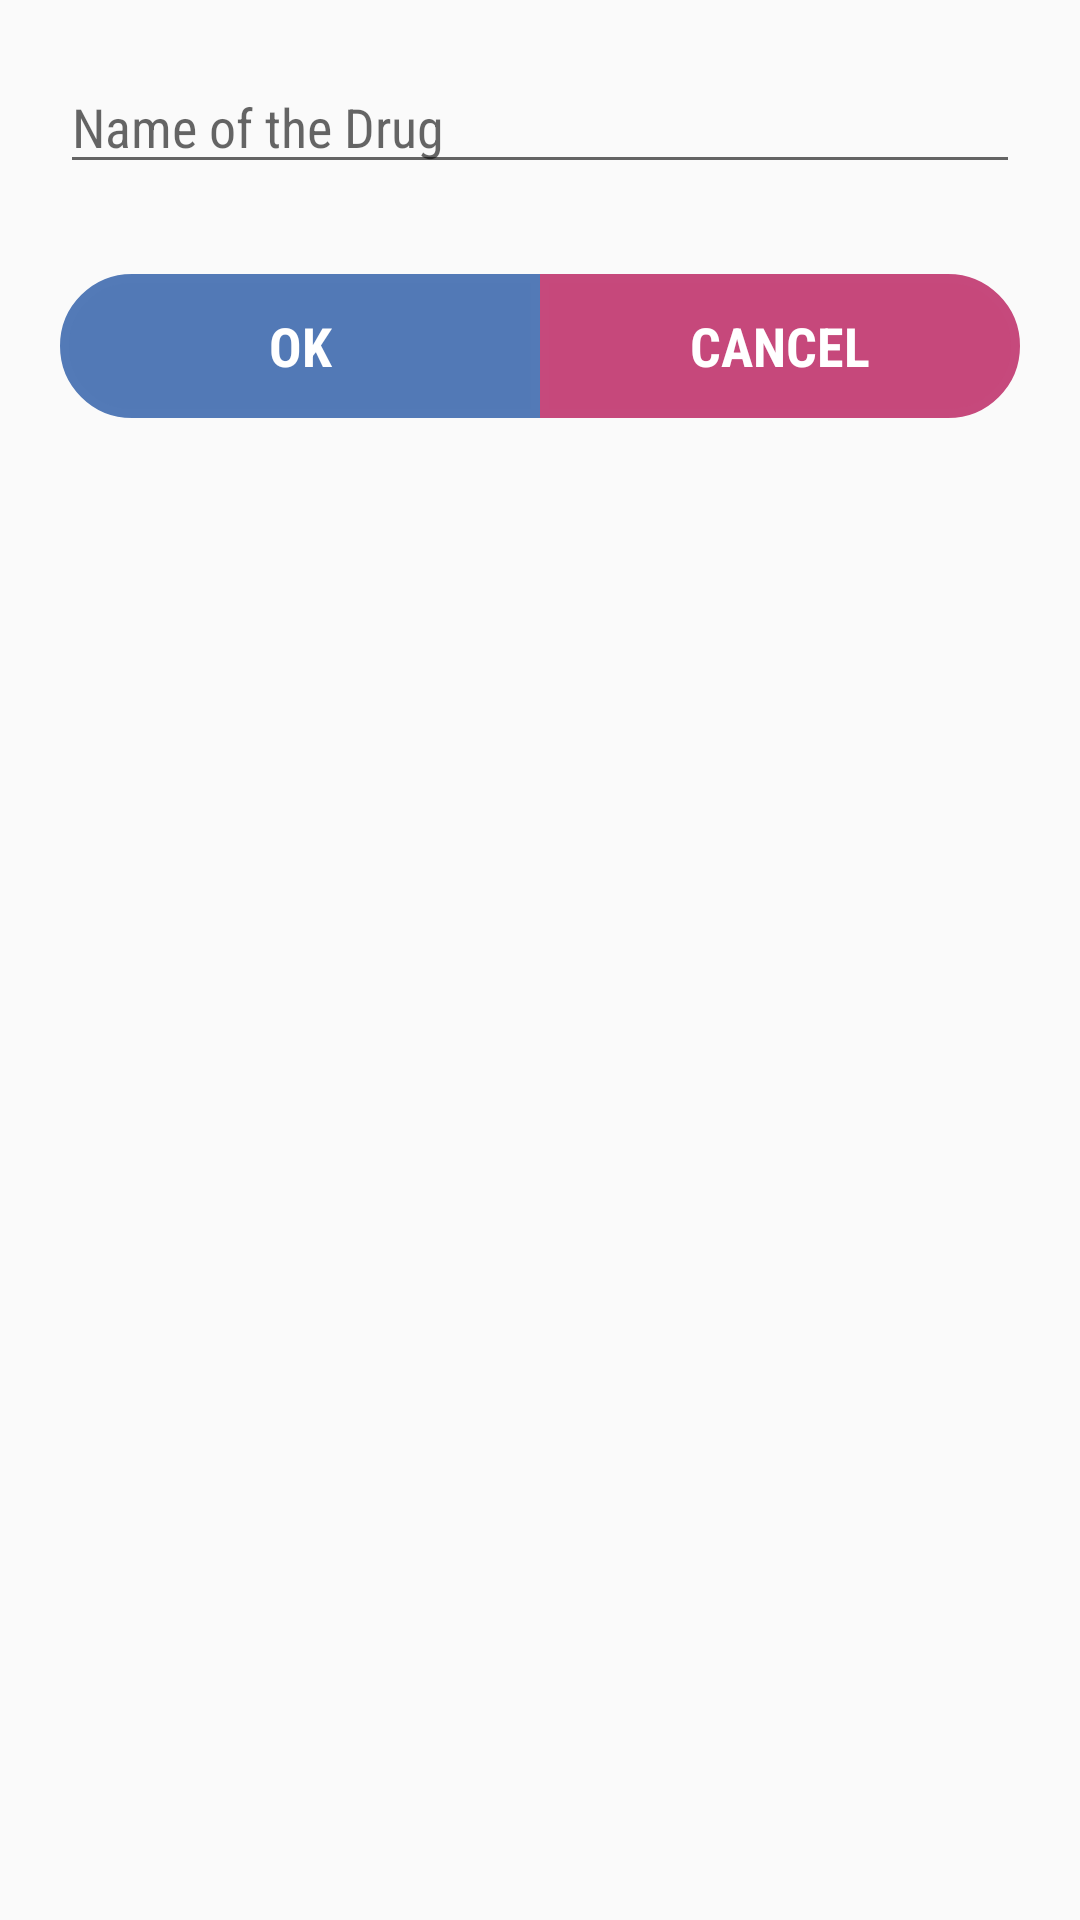

Reconstruct the res/layout file that produces this screen, plus the resources it refers to.
<!-- AndroidManifest.xml: application theme AppTheme -->
<!-- res/layout/dialog_search.xml -->
<?xml version="1.0" encoding="utf-8"?>
<LinearLayout xmlns:android="http://schemas.android.com/apk/res/android"
    android:layout_width="match_parent"
    android:layout_height="wrap_content"
    android:orientation="vertical">

    <AutoCompleteTextView
        android:id="@+id/autoCompleteTextView"
        android:layout_width="match_parent"
        android:layout_height="wrap_content"
        android:layout_marginBottom="20sp"
        android:layout_marginLeft="20sp"
        android:layout_marginRight="20sp"
        android:layout_marginTop="20sp"
        android:hint="@string/search_name"
        android:imeOptions="actionNext"
        android:inputType="text"
        android:maxLines="1" />

    <LinearLayout
        android:layout_width="match_parent"
        android:layout_height="wrap_content"
        android:layout_marginBottom="30sp"
        android:layout_marginLeft="20sp"
        android:layout_marginRight="20sp"
        android:layout_marginTop="10sp"
        android:orientation="horizontal">

        <Button
            android:id="@+id/button_ok"
            style="?android:attr/buttonBarButtonStyle"
            android:layout_width="0sp"
            android:layout_height="wrap_content"
            android:layout_weight="0.5"
            android:background="@drawable/capsule_style"
            android:text="@string/btn_ok"
            android:textColor="#ffff"
            android:textSize="18sp"
            android:textStyle="bold" />

        <Button
            android:id="@+id/button_cancel"
            style="?android:attr/buttonBarButtonStyle"
            android:layout_width="0sp"
            android:layout_height="wrap_content"
            android:layout_weight="0.5"
            android:background="@drawable/cap_style"
            android:text="@string/btn_cancel"
            android:textColor="#ffff"
            android:textSize="18sp"
            android:textStyle="bold" />
    </LinearLayout>
</LinearLayout>
<!-- resources referenced by this layout -->
<resources>
  <!-- drawable cap_style (drawable) -->
  <?xml version="1.0" encoding="utf-8" ?>
  <shape xmlns:android="http://schemas.android.com/apk/res/android">
  
  
      
      <solid android:color="#c6487b" />
  
  
      
      <stroke
          android:width="3dp"
          android:color="#c6497c"/>
  
  
      
      <corners
          
          android:bottomRightRadius="200sp"
          android:topRightRadius="200sp"/>
  
  </shape>
  <!-- drawable capsule_style (drawable) -->
  <?xml version="1.0" encoding="utf-8" ?>
  <shape xmlns:android="http://schemas.android.com/apk/res/android">
  
  
      
      <solid android:color="#5279b6" />
  
  
      
      <stroke
          android:width="3dp"
          android:color="#537ab7"/>
  
  
      
      <corners
  
          android:bottomLeftRadius="200sp"
          android:topLeftRadius="200sp"/>
  
  </shape>
  <string name="btn_cancel"> Cancel </string>
  
      //Alarm Information Activity
  <string name="btn_ok"> OK </string>
  <string name="search_name"> Name of the Drug </string>
  
      //Edit Drug Data
  <style name="AppTheme" parent="Theme.AppCompat.Light.NoActionBar">
          
          <item name="colorPrimary">@color/colorPrimary</item>
          <item name="colorPrimaryDark">@color/colorPrimaryDark</item>
          <item name="colorAccent">@color/colorAccent</item>
          <item name="android:fontFamily" tools:targetApi="jelly_bean">sans-serif-condensed</item>
      </style>
  <color name="colorPrimary">#2b8e9d</color>
  <color name="colorPrimaryDark">#2b8e9d</color>
  <color name="colorAccent">#2d8f9e</color>
</resources>
